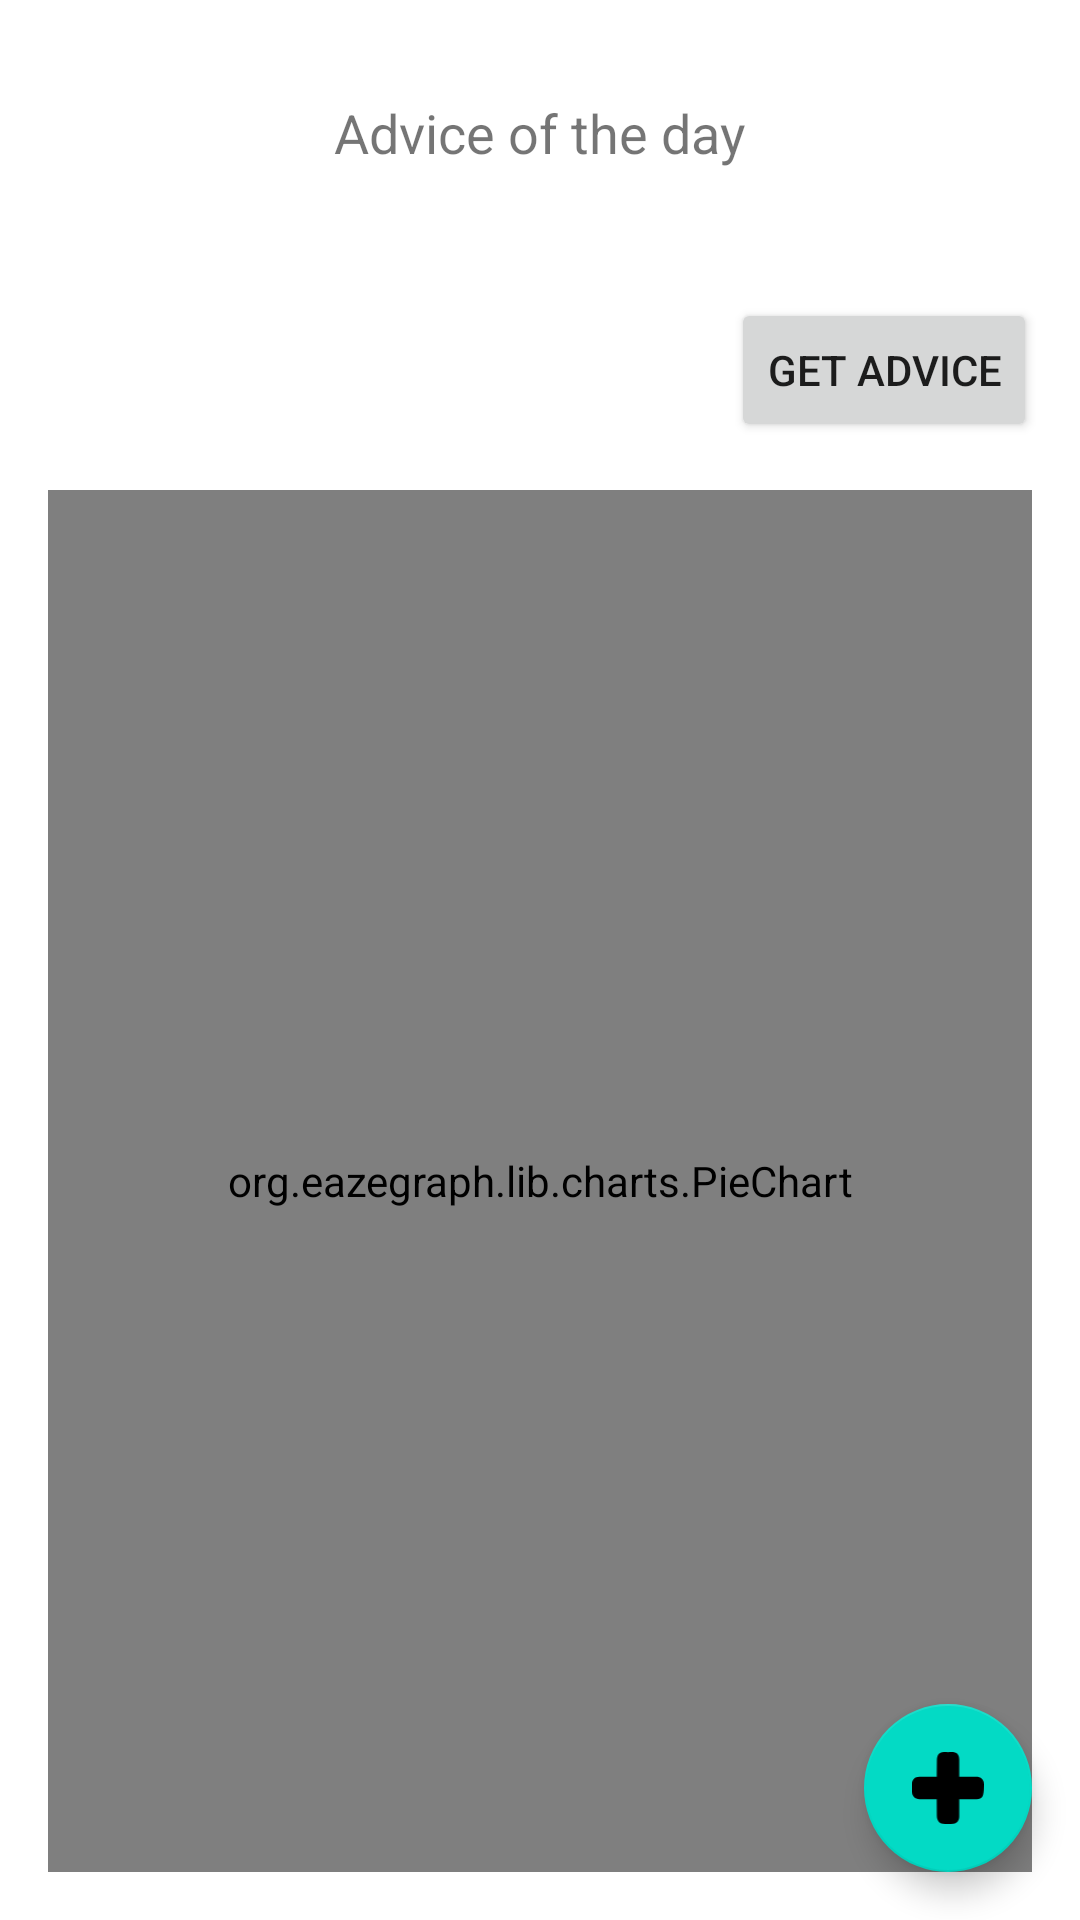

Produce the Android XML layout that renders to this screen, including the resource entries it uses.
<!-- AndroidManifest.xml: application theme Theme.AndroidFundamentals2021FinalProject -->
<!-- res/layout/fragment_home.xml -->
<?xml version="1.0" encoding="utf-8"?>
<androidx.constraintlayout.widget.ConstraintLayout xmlns:android="http://schemas.android.com/apk/res/android"
    xmlns:app="http://schemas.android.com/apk/res-auto"
    xmlns:tools="http://schemas.android.com/tools"
    android:layout_width="match_parent"
    android:layout_height="match_parent"
    tools:context=".ui.home.HomeFragment">

    <TextView
        android:id="@+id/text_advice"
        android:layout_width="match_parent"
        android:layout_height="wrap_content"
        android:layout_marginStart="8dp"
        android:layout_marginTop="8dp"
        android:layout_marginEnd="8dp"
        android:textAlignment="center"
        android:textSize="20sp"
        app:layout_constraintEnd_toEndOf="parent"
        app:layout_constraintHorizontal_bias="0.0"
        app:layout_constraintStart_toStartOf="parent"
        app:layout_constraintTop_toBottomOf="@+id/textView2" />

    <com.google.android.material.floatingactionbutton.FloatingActionButton
        android:id="@+id/fab"
        android:layout_width="wrap_content"
        android:layout_height="wrap_content"
        android:layout_margin="16dp"
        android:layout_marginEnd="28dp"
        android:layout_marginBottom="32dp"
        android:contentDescription="Add new Task"
        android:minWidth="32dp"
        android:minHeight="32dp"
        app:layout_constraintBottom_toBottomOf="parent"
        app:layout_constraintEnd_toEndOf="parent"
        app:srcCompat="@drawable/ic_drawer_add_new" />

    <Button
        android:id="@+id/button_advice"
        android:layout_width="wrap_content"
        android:layout_height="wrap_content"
        android:layout_marginTop="8dp"
        android:text="Get advice"
        app:layout_constraintEnd_toEndOf="parent"
        app:layout_constraintHorizontal_bias="0.944"
        app:layout_constraintStart_toStartOf="parent"

        app:layout_constraintTop_toBottomOf="@+id/text_advice" />

    <org.eazegraph.lib.charts.PieChart
        android:id="@+id/piechart"
        android:layout_width="0dp"
        android:layout_height="0dp"
        android:layout_marginStart="16dp"
        android:layout_marginTop="16dp"

        android:layout_marginEnd="16dp"
        android:layout_marginBottom="16dp"
        android:layout_weight="1"
        android:padding="6dp"
        app:layout_constraintBottom_toBottomOf="parent"
        app:layout_constraintEnd_toEndOf="parent"
        app:layout_constraintStart_toStartOf="parent"
        app:layout_constraintTop_toBottomOf="@+id/button_advice" />

    <TextView
        android:id="@+id/textView2"
        android:layout_width="wrap_content"
        android:layout_height="wrap_content"
        android:layout_marginTop="32dp"
        android:text="Advice of the day"
        app:layout_constraintEnd_toEndOf="parent"
        app:layout_constraintStart_toStartOf="parent"
        app:layout_constraintTop_toTopOf="parent"
        android:textSize="18sp"/>

</androidx.constraintlayout.widget.ConstraintLayout>
<!-- resources referenced by this layout -->
<resources>
  <!-- drawable ic_drawer_add_new (drawable) -->
  <vector xmlns:android="http://schemas.android.com/apk/res/android"
      android:width="383.86dp"
      android:height="385.28dp"
      android:viewportWidth="383.86"
      android:viewportHeight="385.28">
    <path
        android:fillColor="#191717"
        android:pathData="M190.14,132.49q75.42,0 150.84,0c28.93,0.05 43.38,14.08 42.87,43 -0.32,18.19 -0.33,36.83 -4.35,54.39C375.8,246 361.08,252.61 345,252.65q-152.58,0.32 -305.15,0C14.31,252.63 0.08,237.56 0,211.87Q0,191.94 0,172c0.11,-25.1 14.31,-39.46 39.27,-39.49Q114.72,132.41 190.14,132.49Z"/>
    <path
        android:fillColor="#191717"
        android:pathData="M252.21,192.58q0,76.3 0,152.6c0,20.48 -11.65,36.65 -31,38.63a293.16,293.16 0,0 1,-57.13 0.15c-19.91,-1.88 -31.82,-18.59 -31.93,-44.08 -0.43,-98.26 -1,-196.54 0.33,-294.79C132.8,18.05 142,-3 179.05,0.34c10.33,0.92 20.8,0.13 31.2,0.14 29.08,0.05 41.93,12.63 41.95,41.23Q252.25,117.15 252.21,192.58Z"/>
  </vector>
  <style name="Theme.AndroidFundamentals2021FinalProject" parent="Theme.MaterialComponents.DayNight.DarkActionBar">
          
          <item name="colorPrimary">@color/purple_500</item>
          <item name="colorPrimaryVariant">@color/purple_700</item>
          <item name="colorOnPrimary">@color/white</item>
          
          <item name="colorSecondary">@color/teal_200</item>
          <item name="colorSecondaryVariant">@color/teal_700</item>
          <item name="colorOnSecondary">@color/black</item>
          
          <item name="android:statusBarColor" tools:targetApi="l">?attr/colorPrimaryVariant</item>
          
      </style>
  <color name="purple_500">#FF6200EE</color>
  <color name="purple_700">#FF3700B3</color>
  <color name="white">#FFFFFF</color>
  <color name="teal_200">#FF03DAC5</color>
  <color name="teal_700">#FF018786</color>
  <color name="black">#FF000000</color>
</resources>
